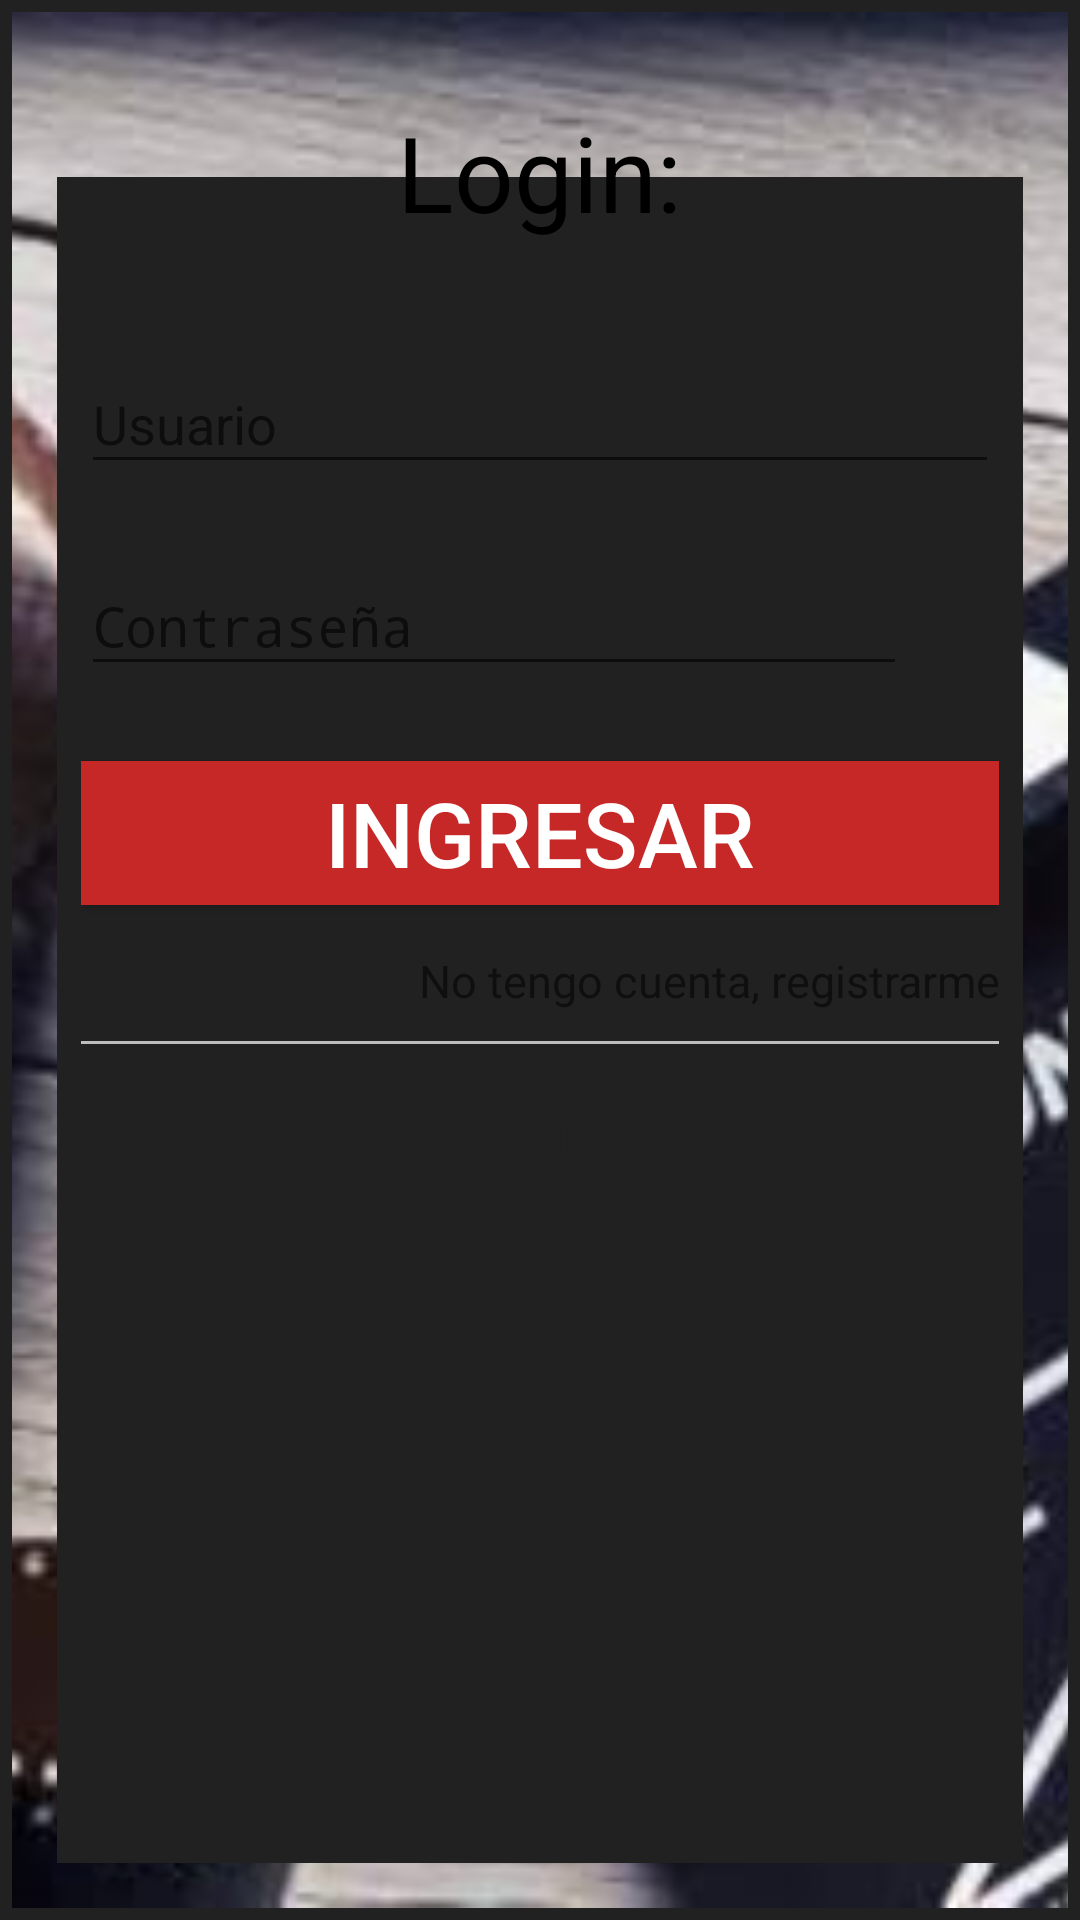

Write the Android layout XML for this screen, with the resource values it uses.
<!-- AndroidManifest.xml: application theme AppTheme -->
<!-- res/layout/activity_log_in.xml -->
<?xml version="1.0" encoding="utf-8"?>
<LinearLayout
    xmlns:android="http://schemas.android.com/apk/res/android"
    xmlns:app="http://schemas.android.com/apk/res-auto"
    xmlns:tools="http://schemas.android.com/tools"
    android:layout_width="match_parent"
    android:layout_height="match_parent"
    tools:context=".view.LogIn"
    android:orientation="vertical"
    android:padding="4dp"
    android:gravity="center_horizontal"
    android:background="@color/colorNegro"
    android:backgroundTint="@color/colorPrimaryDark"
    >

    <FrameLayout
        android:layout_width="match_parent"
        android:layout_height="match_parent"
        android:layout_gravity="center"
        >

        <ImageView
            android:layout_width="match_parent"
            android:layout_height="match_parent"
            android:src="@drawable/cine_back"
            android:scaleType="centerCrop"
            />

        <LinearLayout
            android:layout_width="match_parent"
            android:layout_height="match_parent"
            android:layout_marginTop="55dp"
            android:layout_marginBottom="15dp"
            android:layout_marginLeft="15dp"
            android:layout_marginRight="15dp"
            android:background="@color/colorPrimaryDarkTrans"
            android:orientation="vertical"
            android:paddingTop="50dp"
            android:paddingLeft="8dp"
            android:paddingRight="8dp"
            >

            <android.support.design.widget.TextInputLayout
                android:id="@+id/tilUsuarioLogin"
                android:layout_width="match_parent"
                android:layout_height="wrap_content">

                <EditText
                    android:id="@+id/etUsuarioLogin"
                    android:layout_width="match_parent"
                    android:layout_height="wrap_content"
                    android:hint="@string/hintUsuario"
                    android:inputType="textEmailAddress"
                    android:layout_marginBottom="15dp"
                    />
            </android.support.design.widget.TextInputLayout>

            <LinearLayout
                android:layout_width="match_parent"
                android:layout_height="wrap_content"
                android:orientation="horizontal"
                android:layout_marginBottom="10dp"
                >

                <android.support.design.widget.TextInputLayout
                    android:id="@+id/tilContrasenaLogin"
                    android:layout_width="0dp"
                    android:layout_weight="90"
                    android:layout_height="wrap_content">

                    <EditText
                        android:id="@+id/etContrasenaLogin"
                        android:layout_width="match_parent"
                        android:layout_height="wrap_content"
                        android:hint="@string/hintContrasena"
                        android:inputType="textPassword"
                        android:layout_marginBottom="15dp"
                         />
                </android.support.design.widget.TextInputLayout>


                <ImageView
                    android:id="@+id/ivVisibilityOff_1"
                    android:layout_width="0dp"
                    android:layout_weight="10"
                    android:layout_height="match_parent"
                    android:src="@drawable/ic_visibility_off_black_24dp"
                    android:scaleType="fitCenter"
                    />

            </LinearLayout>

            
                
                
                
                

                
                    
                    
                    
                    
                    
                        
                        
                        
                        
                        
                        
                        
                


                
                    
                    
                    
                    
                    
                    
                    

            

            <Button
                android:id="@+id/btnIngresarLogin"
                android:layout_width="match_parent"
                android:layout_height="wrap_content"
                android:background="@color/colorAccent"
                android:text="@string/btnIngresar"
                android:textSize="30sp"
                android:textColor="@color/colorBlanco"
                android:layout_marginBottom="15dp"
                />

            <TextView
                android:layout_width="match_parent"
                android:layout_height="wrap_content"
                android:text="@string/registrarse"
                android:gravity="end"
                android:textSize="15sp"
                android:layout_marginBottom="5dp"
                />

            <View
                android:layout_width="match_parent"
                android:layout_height="1dp"
                android:background="@color/colorDivider"
                android:layout_marginBottom="15dp"
                android:layout_marginTop="5dp"
                />

            <TextView
                android:layout_width="wrap_content"
                android:layout_height="wrap_content"
                android:text="@string/tvIngresarCon"
                android:textSize="20sp"
                android:textStyle="bold"
                android:layout_gravity="center"
                android:textColor="@color/colorPrimaryText"
                />
            <LinearLayout
                android:layout_width="match_parent"
                android:layout_height="match_parent"
                android:orientation="vertical"
                android:layout_margin="15dp"
                >

                
                    
                    
                    
                    
                    
                    
                    
                    

                <com.facebook.login.widget.LoginButton
                    android:id="@+id/login_button"
                    android:layout_width="wrap_content"
                    android:layout_height="wrap_content"
                    android:layout_alignParentBottom="true"
                    android:layout_centerHorizontal="true"
                    android:layout_gravity="center_horizontal"
                    android:layout_marginBottom="211dp" />



                
                    
                    
                    
                    
                    
                    
                    
                    
                
                    
                    
                    
                    
                    
                    
                    
                    

            </LinearLayout>

        </LinearLayout>

        
            
            
            
            
            


        
        <TextView
            android:layout_width="wrap_content"
            android:layout_height="wrap_content"
            android:text="@string/logIn"
            android:layout_gravity="center_horizontal"
            android:layout_marginTop="30dp"
            android:textSize="35sp"
            android:textColor="@color/colorNegro"

            />
    </FrameLayout>

</LinearLayout>
<!-- resources referenced by this layout -->
<resources>
  <color name="colorAccent">#c62828</color>
  <color name="colorBlanco">#FFFFFF</color>
  <color name="colorBlancoTrans">#00ffffff</color>
  <color name="colorDivider">#BDBDBD</color>
  <color name="colorNegro">#000000</color>
  <color name="colorPrimaryDark">#212121</color>
  <color name="colorPrimaryDarkTrans">#212121</color>
  <color name="colorPrimaryText">#212121</color>
  <!-- drawable cine_back: jpg bitmap (drawable-mdpi, 45316 bytes) -->
  <!-- drawable facebook: png bitmap (drawable-hdpi, 13150 bytes) -->
  <!-- drawable instagram: png bitmap (drawable-hdpi, 93965 bytes) -->
  <!-- drawable twitter: png bitmap (drawable-hdpi, 25371 bytes) -->
  <string name="btnIngresar">Ingresar</string>
  <string name="hintContrasena">Contraseña</string>
  <string name="hintRepitaContrasena">Repita Contraseña</string>
  <string name="hintUsuario">Usuario</string>
  <string name="logIn">Login:</string>
  <string name="registrarse">No tengo cuenta, registrarme</string>
  <string name="tvIngresarCon">Ingresar con:</string>
  <style name="AppTheme" parent="Theme.AppCompat.Light.NoActionBar">
          
          <item name="colorPrimary">@color/colorPrimaryTrans</item>
          <item name="colorPrimaryDark">@color/colorPrimaryTrans</item>
          <item name="colorAccent">@color/colorAccent</item>
          <item name="android:windowActionBarOverlay">false</item>
      </style>
  <color name="colorPrimaryTrans">#3d3535</color>
</resources>
